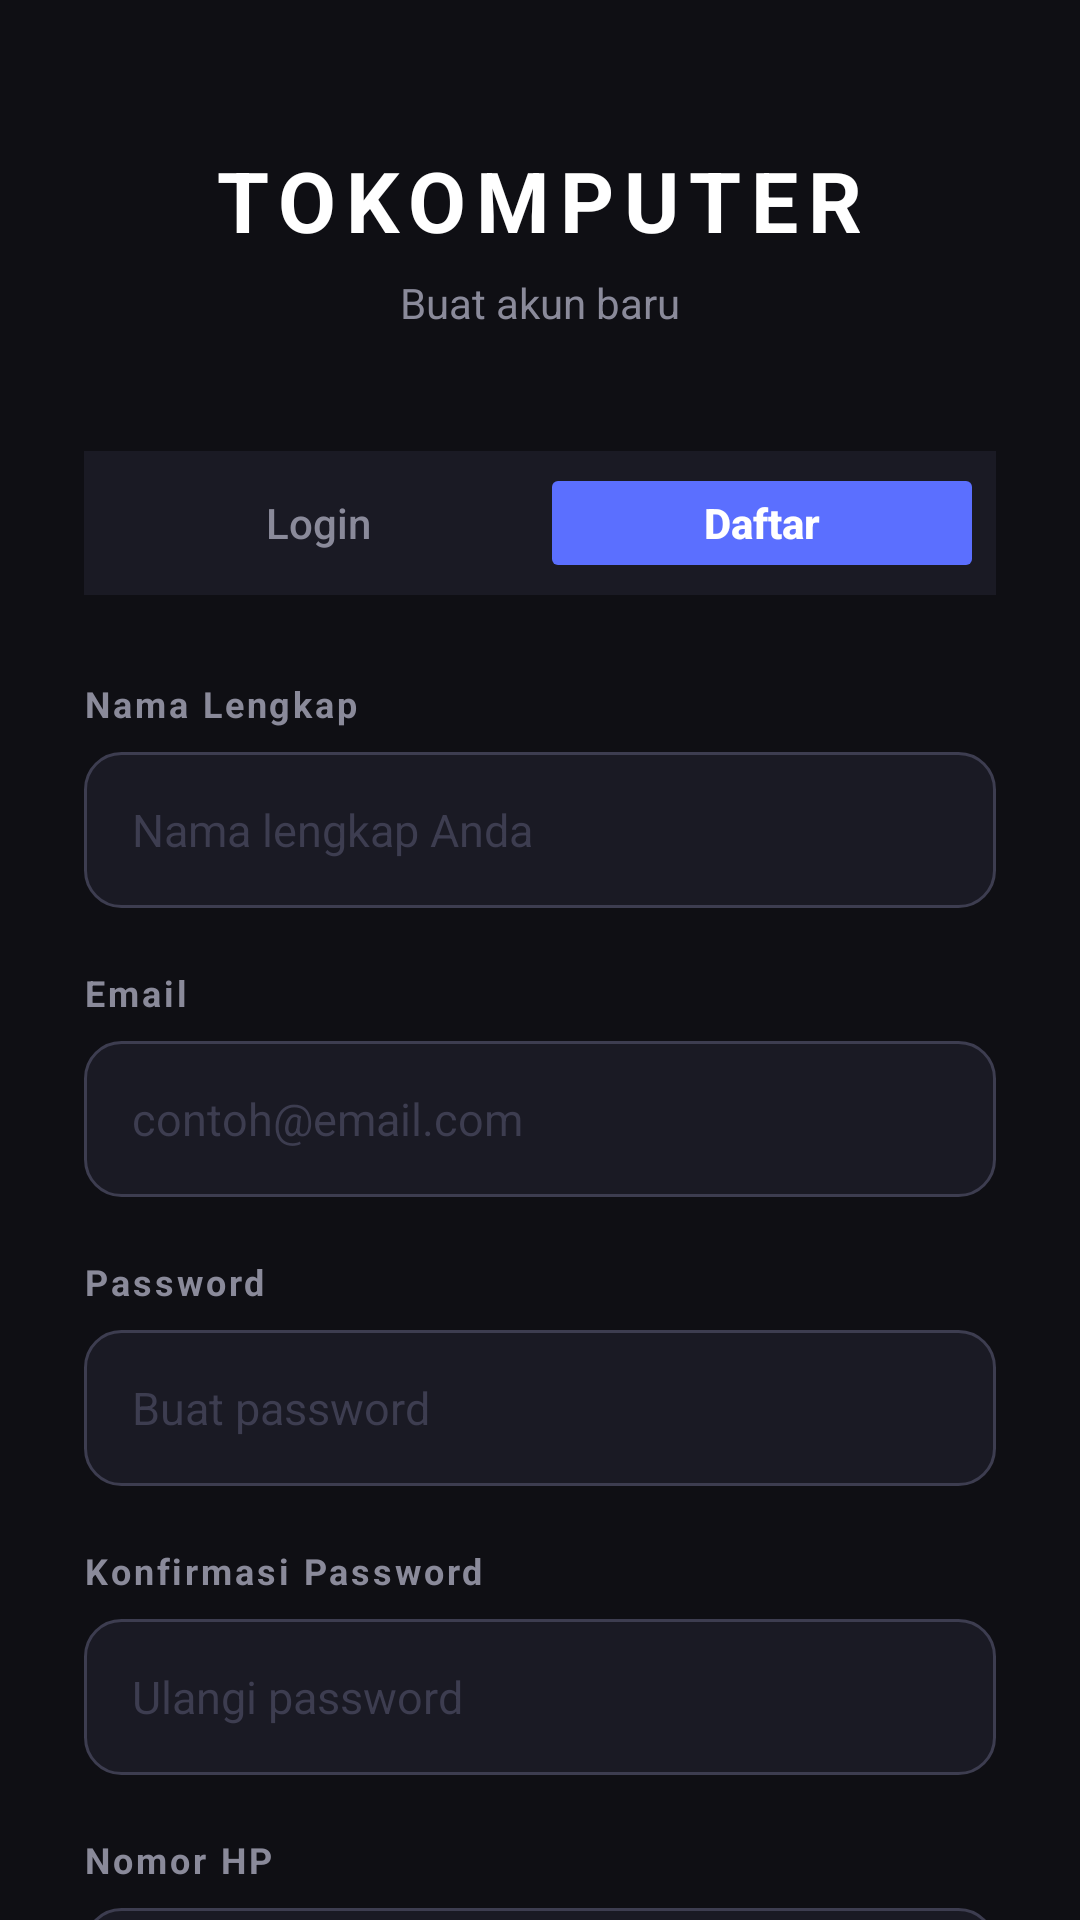

Layout XML and referenced resources for this Android screen:
<!-- AndroidManifest.xml: application theme Theme.TOKOMPUTER -->
<!-- res/layout/activity_register.xml -->
<?xml version="1.0" encoding="utf-8"?>
<androidx.core.widget.NestedScrollView xmlns:android="http://schemas.android.com/apk/res/android"
    android:layout_width="match_parent"
    android:layout_height="match_parent"
    android:background="#0F0F14"
    android:fillViewport="true">

    <LinearLayout
        android:layout_width="match_parent"
        android:layout_height="match_parent"
        android:orientation="vertical"
        android:gravity="center_vertical"
        android:paddingStart="28dp"
        android:paddingEnd="28dp"
        android:paddingTop="48dp"
        android:paddingBottom="48dp">

        <LinearLayout
            android:layout_width="match_parent"
            android:layout_height="wrap_content"
            android:orientation="vertical"
            android:gravity="center"
            android:layout_marginBottom="40dp">

            <TextView
                android:layout_width="wrap_content"
                android:layout_height="wrap_content"
                android:text="TOKOMPUTER"
                android:textColor="#FFFFFF"
                android:textSize="28sp"
                android:textStyle="bold"
                android:letterSpacing="0.12" />

            <TextView
                android:layout_width="wrap_content"
                android:layout_height="wrap_content"
                android:text="Buat akun baru"
                android:textColor="#8A8A9A"
                android:textSize="14sp"
                android:layout_marginTop="6dp" />
        </LinearLayout>

        <LinearLayout
            android:layout_width="match_parent"
            android:layout_height="48dp"
            android:background="#1A1A24"
            android:orientation="horizontal"
            android:padding="4dp"
            android:layout_marginBottom="28dp">

            <Button
                android:id="@+id/btnLoginTab"
                android:layout_width="0dp"
                android:layout_height="match_parent"
                android:layout_weight="1"
                android:backgroundTint="@android:color/transparent"
                android:text="Login"
                android:textColor="#8A8A9A"
                android:textSize="14sp"
                android:textAllCaps="false"
                android:elevation="0dp"
                android:stateListAnimator="@null" />

            <Button
                android:id="@+id/btnRegisterTab"
                android:layout_width="0dp"
                android:layout_height="match_parent"
                android:layout_weight="1"
                android:backgroundTint="#5B6FFF"
                android:text="Daftar"
                android:textColor="#FFFFFF"
                android:textSize="14sp"
                android:textStyle="bold"
                android:textAllCaps="false"
                android:elevation="0dp"
                android:stateListAnimator="@null" />
        </LinearLayout>

        <TextView
            android:layout_width="match_parent"
            android:layout_height="wrap_content"
            android:text="Nama Lengkap"
            android:textColor="#8A8A9A"
            android:textSize="12sp"
            android:textStyle="bold"
            android:letterSpacing="0.08"
            android:layout_marginBottom="8dp" />

        <EditText
            android:id="@+id/etName"
            android:layout_width="match_parent"
            android:layout_height="52dp"
            android:background="@drawable/bg_input"
            android:hint="Nama lengkap Anda"
            android:textColorHint="#3D3D50"
            android:inputType="textPersonName"
            android:paddingStart="16dp"
            android:paddingEnd="16dp"
            android:textColor="#FFFFFF"
            android:textSize="15sp"
            android:layout_marginBottom="20dp" />

        <TextView
            android:layout_width="match_parent"
            android:layout_height="wrap_content"
            android:text="Email"
            android:textColor="#8A8A9A"
            android:textSize="12sp"
            android:textStyle="bold"
            android:letterSpacing="0.08"
            android:layout_marginBottom="8dp" />

        <EditText
            android:id="@+id/etEmail"
            android:layout_width="match_parent"
            android:layout_height="52dp"
            android:background="@drawable/bg_input"
            android:hint="contoh@email.com"
            android:textColorHint="#3D3D50"
            android:inputType="textEmailAddress"
            android:paddingStart="16dp"
            android:paddingEnd="16dp"
            android:textColor="#FFFFFF"
            android:textSize="15sp"
            android:layout_marginBottom="20dp" />

        <TextView
            android:layout_width="match_parent"
            android:layout_height="wrap_content"
            android:text="Password"
            android:textColor="#8A8A9A"
            android:textSize="12sp"
            android:textStyle="bold"
            android:letterSpacing="0.08"
            android:layout_marginBottom="8dp" />

        <EditText
            android:id="@+id/etPassword"
            android:layout_width="match_parent"
            android:layout_height="52dp"
            android:background="@drawable/bg_input"
            android:hint="Buat password"
            android:textColorHint="#3D3D50"
            android:inputType="textPassword"
            android:paddingStart="16dp"
            android:paddingEnd="16dp"
            android:textColor="#FFFFFF"
            android:textSize="15sp"
            android:layout_marginBottom="20dp" />

        <TextView
            android:layout_width="match_parent"
            android:layout_height="wrap_content"
            android:text="Konfirmasi Password"
            android:textColor="#8A8A9A"
            android:textSize="12sp"
            android:textStyle="bold"
            android:letterSpacing="0.08"
            android:layout_marginBottom="8dp" />

        <EditText
            android:id="@+id/etConfirmPassword"
            android:layout_width="match_parent"
            android:layout_height="52dp"
            android:background="@drawable/bg_input"
            android:hint="Ulangi password"
            android:textColorHint="#3D3D50"
            android:inputType="textPassword"
            android:paddingStart="16dp"
            android:paddingEnd="16dp"
            android:textColor="#FFFFFF"
            android:textSize="15sp"
            android:layout_marginBottom="20dp" />

        <TextView
            android:layout_width="match_parent"
            android:layout_height="wrap_content"
            android:text="Nomor HP"
            android:textColor="#8A8A9A"
            android:textSize="12sp"
            android:textStyle="bold"
            android:letterSpacing="0.08"
            android:layout_marginBottom="8dp" />

        <EditText
            android:id="@+id/etPhone"
            android:layout_width="match_parent"
            android:layout_height="52dp"
            android:background="@drawable/bg_input"
            android:hint="08123456789"
            android:textColorHint="#3D3D50"
            android:inputType="phone"
            android:paddingStart="16dp"
            android:paddingEnd="16dp"
            android:textColor="#FFFFFF"
            android:textSize="15sp"
            android:layout_marginBottom="28dp" />

        <ProgressBar
            android:id="@+id/progressBar"
            android:layout_width="wrap_content"
            android:layout_height="wrap_content"
            android:layout_gravity="center"
            android:layout_marginBottom="12dp"
            android:visibility="gone" />

        <Button
            android:id="@+id/btnRegister"
            android:layout_width="match_parent"
            android:layout_height="52dp"
            android:backgroundTint="#5B6FFF"
            android:text="Buat Akun"
            android:textAllCaps="false"
            android:textColor="#FFFFFF"
            android:textSize="16sp"
            android:textStyle="bold"
            android:layout_marginBottom="24dp"
            android:elevation="0dp"
            android:stateListAnimator="@null" />

        <LinearLayout
            android:layout_width="match_parent"
            android:layout_height="wrap_content"
            android:orientation="horizontal"
            android:gravity="center_vertical"
            android:layout_marginBottom="20dp">
            <View
                android:layout_width="0dp"
                android:layout_height="1dp"
                android:layout_weight="1"
                android:background="#1E1E2E" />
            <TextView
                android:layout_width="wrap_content"
                android:layout_height="wrap_content"
                android:text="  atau  "
                android:textColor="#3D3D50"
                android:textSize="12sp" />
            <View
                android:layout_width="0dp"
                android:layout_height="1dp"
                android:layout_weight="1"
                android:background="#1E1E2E" />
        </LinearLayout>

        <LinearLayout
            android:layout_width="match_parent"
            android:layout_height="wrap_content"
            android:orientation="horizontal"
            android:gravity="center">

            <TextView
                android:layout_width="wrap_content"
                android:layout_height="wrap_content"
                android:text="Sudah punya akun? "
                android:textColor="#8A8A9A"
                android:textSize="14sp" />

            <TextView
                android:id="@+id/tvLoginNow"
                android:layout_width="wrap_content"
                android:layout_height="wrap_content"
                android:text="Login sekarang"
                android:textColor="#5B6FFF"
                android:textSize="14sp"
                android:textStyle="bold" />
        </LinearLayout>

    </LinearLayout>
</androidx.core.widget.NestedScrollView>
<!-- resources referenced by this layout -->
<resources>
  <!-- drawable bg_input (drawable) -->
  <?xml version="1.0" encoding="utf-8"?>
  <shape xmlns:android="http://schemas.android.com/apk/res/android"
      android:shape="rectangle">
  
      <solid android:color="#1A1A24" />
  
      <corners android:radius="12dp" />
  
      <stroke
          android:width="1dp"
          android:color="#3D3D50" />
  
  </shape>
  <style name="Theme.TOKOMPUTER" parent="Base.Theme.TOKOMPUTER" />
  <style name="Base.Theme.TOKOMPUTER" parent="Theme.Material3.DayNight.NoActionBar">
          
          
      </style>
</resources>
